The GitHub repository saiwho/ikea-dataset-classification contains a labelled image folder "data" with 4 categories: bed, chair, dinnerware, wardrobe. Examples follow, each with its label.

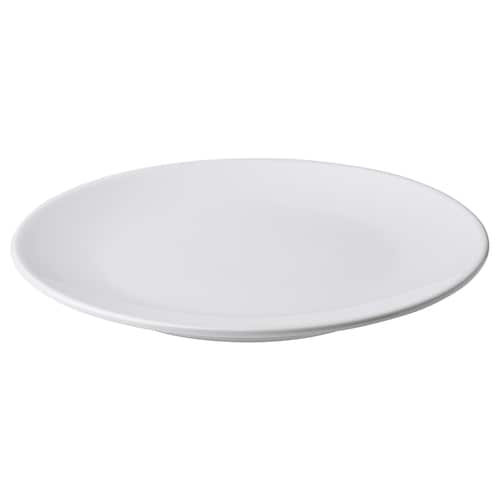
Label: dinnerware

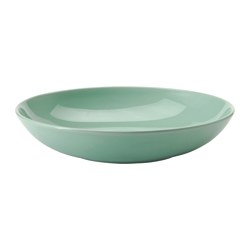
Label: dinnerware

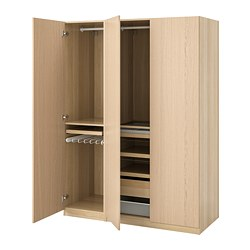
Label: wardrobe

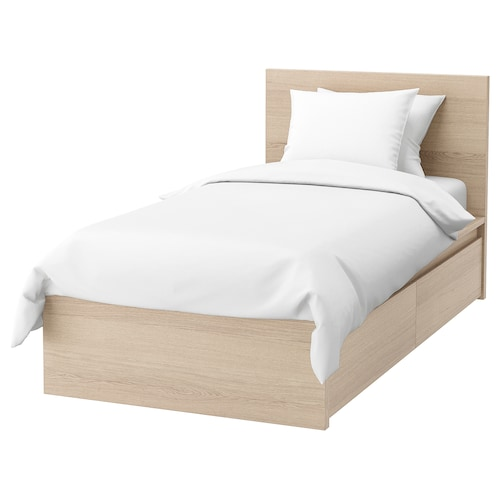
Label: bed

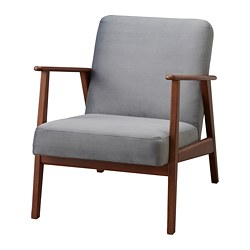
Label: chair

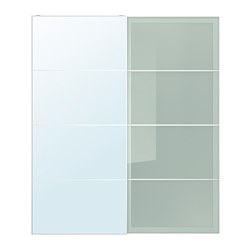
Label: wardrobe
